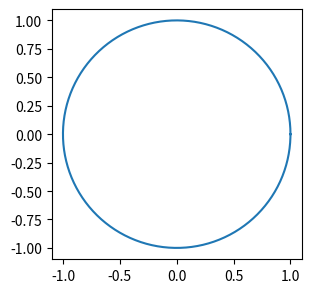

This chart was generated by the following Python code:
import numpy as np
import matplotlib.pyplot as plt

phi = np.linspace(0, 2 * np.pi, 250)
x0 = np.cos(phi)
y0 = np.sin(phi)


x_squish = 0.6
y_squish = 0.8
neck_radius = 0.2
c = 1 - neck_radius

# raw_point_cloud[:, 0] *= x_squish * (
#     1 - c * np.cos(np.pi * raw_point_cloud[:, 2] / 2)
# )  # Squish along x-axis
# raw_point_cloud[:, 1] *= y_squish * (
#     1 - c * np.cos(np.pi * raw_point_cloud[:, 2] / 2)
# )  # Squish along y-axis
a = 0.5
x = x0
y = y0


fig, ax = plt.subplots(
    nrows=1,
    ncols=1,
    figsize=(3.25, 3.25),
)

ax.plot(x, y)
ax.set_aspect("equal")

plt.show()
